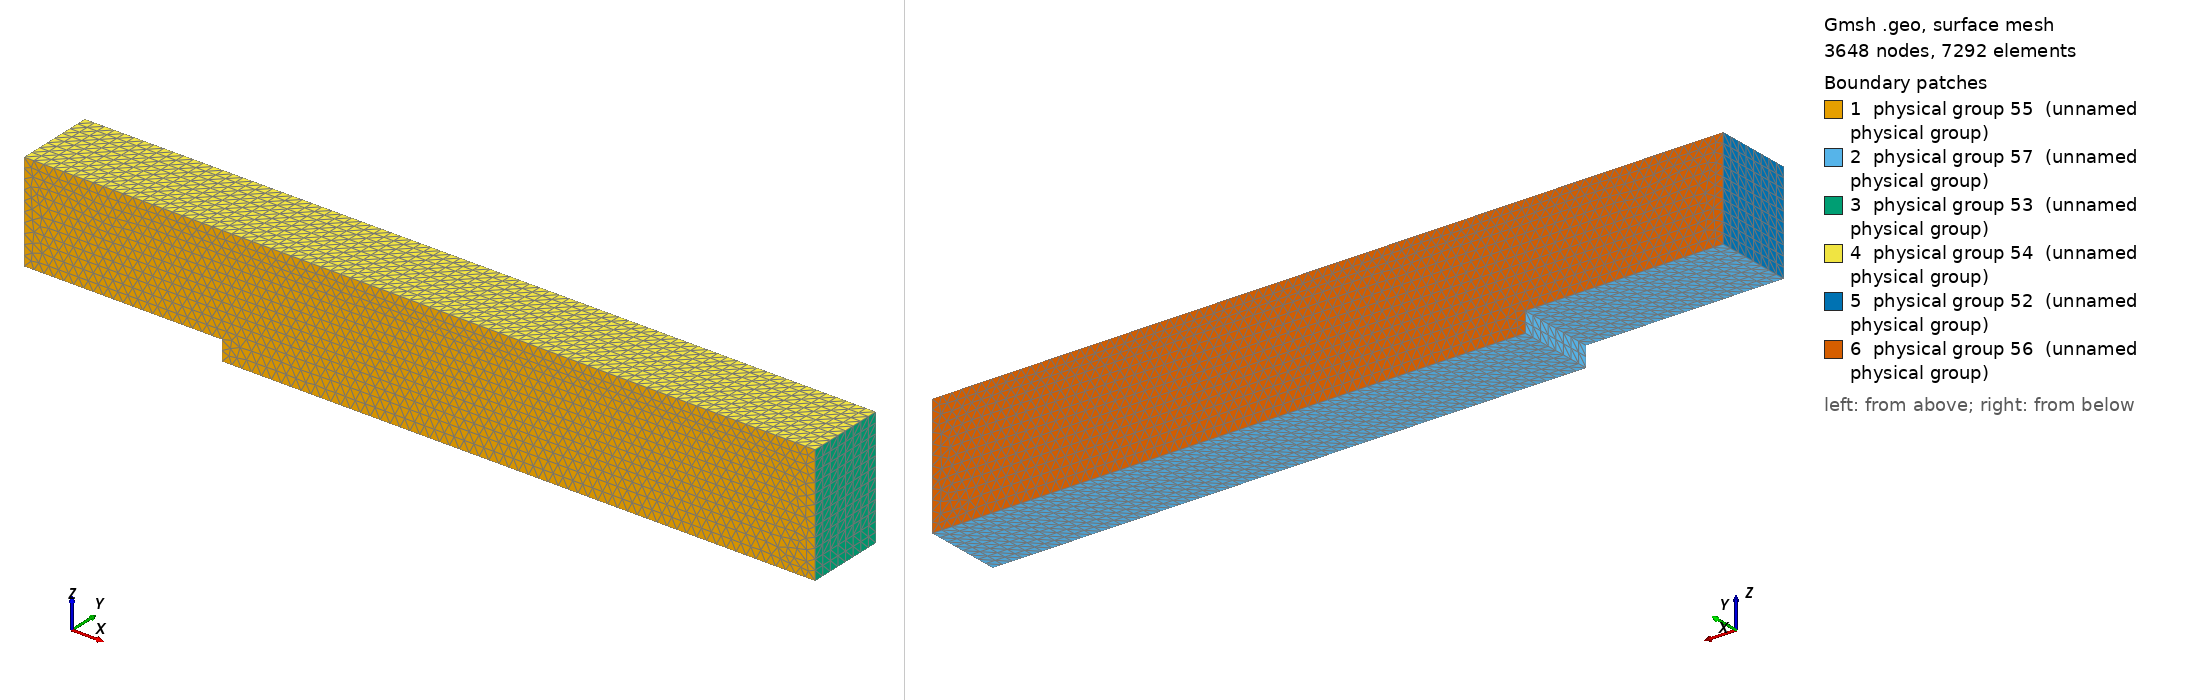

Gmsh geometry script, surface-meshed: 3648 nodes, 7292 surface elements. Boundary patches (legend numbers): 1 physical group 55 (unnamed physical group), 2 physical group 57 (unnamed physical group), 3 physical group 53 (unnamed physical group), 4 physical group 54 (unnamed physical group), 5 physical group 52 (unnamed physical group), 6 physical group 56 (unnamed physical group). Left view from above one corner, right view from below the opposite corner. Legend entries are the model's physical surfaces. The drawing asked Gmsh for element sizes between 1% and 20% of the model's largest extent; the script's own settings can give other sizes.

=== step3d-coarse-periodic.geo (drawn) ===
// points and lines
//
//
//        ----------------------------------------------
//       / |      |                                    /|
//      /                                             / |
//     /   |      |                                  /  |
//    /       --                                    /   |
//  p4----/------/----------------------------------p3  |
//    |           |                                |    |
//    | /      /   --  --  --  --  --  --  --   -- | - / 
//    |         /                                  |  /
//    --------p6                                   | /
//    p5     |/                                    |/   
//           ---------------------------------------
//           p1                                    p2        


// Values based on Le, Moin and Kim, 1997, JFM 330, 349-374.

Point(1) = {30, 0, 1, 0.5};
//Inlet
Extrude {0, 0, 5} {
  Point{1}; Layers{10};
}
Extrude {0, 0, -1} {
  Point{1}; Layers{2};
}

//Extrude along
Extrude {-40, 0, 0} {
  Line{1}; Layers{80};
}
Extrude {-40, 0, 0} {
  Line{2}; Layers{80};
}
Delete {
  Surface{6,10};
  Line{7,4,5,9};
  Point{7};
}

//Draw new lines
Point(8) = {0, 0, 0, 0.5};
Extrude {0, 0, 1} {
  Point{8}; Layers{2};
}
Extrude {30, 0, 0} {
  Point{8}; Layers{60};
}
Extrude {10, 0, 0} {
  Point{4}; Layers{20};
}
Line(13) = {5,2};
Line Loop(14) = {12,-10,11,-2,1,-13,-3};

Plane Surface(5) = {14};

//Extrude volume
Extrude {0, 4, 0} {
  Surface{5}; Layers{8};
}

// in
Physical Surface(52) = {50};
//out
Physical Surface(53) = {38,42};
//top
Physical Surface(54) = {46};
//front
Physical Surface(55) = {5};
//back
Physical Surface(56) = {51};
//bottom of domain
Physical Surface(57) = {26,30,34};

Physical Volume(58) = {1};
